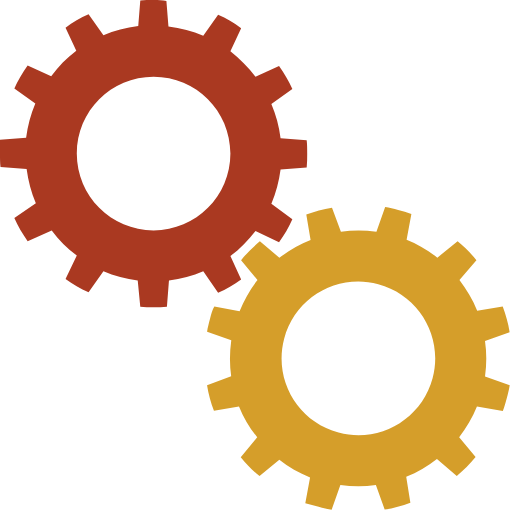
t = 0.00 s
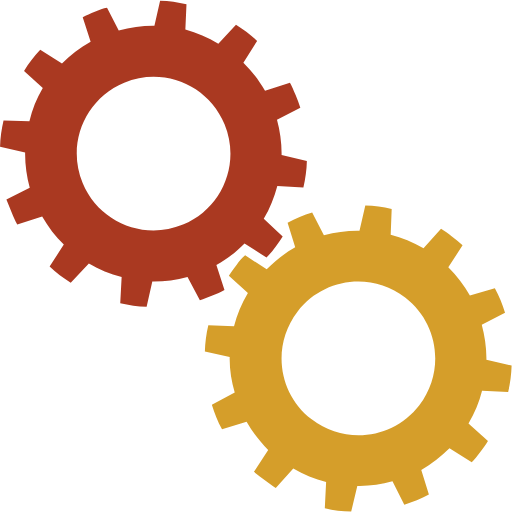
t = 0.25 s
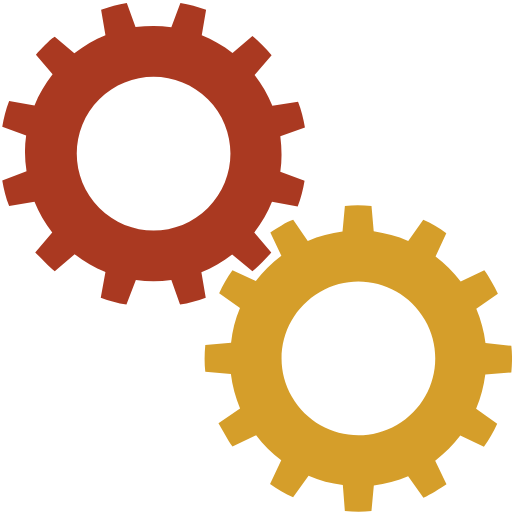
t = 0.50 s
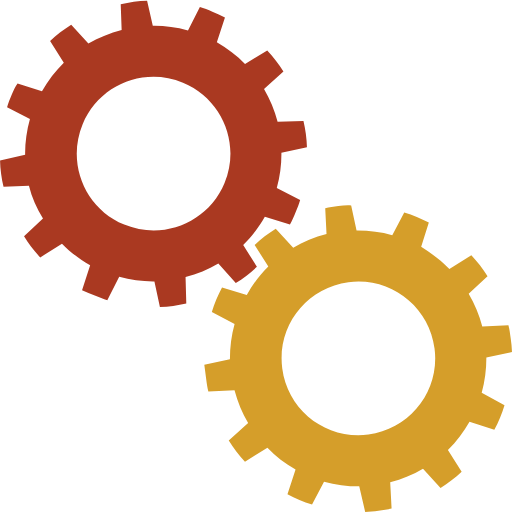
t = 0.75 s

The animated SVG that drew these frames (rendered in a browser with its animation timeline set to each time). Animation: 2 SMIL elements (animateTransform=2); one cycle of 1.00 s, repeats indefinitely.

<?xml version="1.0" encoding="utf-8"?><svg width='150px' height='150px' xmlns="http://www.w3.org/2000/svg" viewBox="0 0 100 100" preserveAspectRatio="xMidYMid" class="uil-gears"><rect x="0" y="0" width="100" height="100" fill="none" class="bk"></rect><g transform="translate(-20,-20)"><path d="M79.9,52.6C80,51.8,80,50.9,80,50s0-1.8-0.1-2.6l-5.1-0.4c-0.3-2.4-0.9-4.6-1.8-6.7l4.2-2.9c-0.7-1.6-1.6-3.1-2.6-4.5 L70,35c-1.4-1.9-3.1-3.5-4.9-4.9l2.2-4.6c-1.4-1-2.9-1.9-4.5-2.6L59.8,27c-2.1-0.9-4.4-1.5-6.7-1.8l-0.4-5.1C51.8,20,50.9,20,50,20 s-1.8,0-2.6,0.1l-0.4,5.1c-2.4,0.3-4.6,0.9-6.7,1.8l-2.9-4.1c-1.6,0.7-3.1,1.6-4.5,2.6l2.1,4.6c-1.9,1.4-3.5,3.1-5,4.9l-4.5-2.1 c-1,1.4-1.9,2.9-2.6,4.5l4.1,2.9c-0.9,2.1-1.5,4.4-1.8,6.8l-5,0.4C20,48.2,20,49.1,20,50s0,1.8,0.1,2.6l5,0.4 c0.3,2.4,0.9,4.7,1.8,6.8l-4.1,2.9c0.7,1.6,1.6,3.1,2.6,4.5l4.5-2.1c1.4,1.9,3.1,3.5,5,4.9l-2.1,4.6c1.4,1,2.9,1.9,4.5,2.6l2.9-4.1 c2.1,0.9,4.4,1.5,6.7,1.8l0.4,5.1C48.2,80,49.1,80,50,80s1.8,0,2.6-0.1l0.4-5.1c2.3-0.3,4.6-0.9,6.7-1.8l2.9,4.2 c1.6-0.7,3.1-1.6,4.5-2.6L65,69.9c1.9-1.4,3.5-3,4.9-4.9l4.6,2.2c1-1.4,1.9-2.9,2.6-4.5L73,59.8c0.9-2.1,1.5-4.4,1.8-6.7L79.9,52.6 z M50,65c-8.3,0-15-6.7-15-15c0-8.3,6.7-15,15-15s15,6.7,15,15C65,58.3,58.3,65,50,65z" fill="#aa3921"><animateTransform attributeName="transform" type="rotate" from="90 50 50" to="0 50 50" dur="1s" repeatCount="indefinite"></animateTransform></path></g><g transform="translate(20,20) rotate(15 50 50)"><path d="M79.9,52.6C80,51.8,80,50.9,80,50s0-1.8-0.1-2.6l-5.1-0.4c-0.3-2.4-0.9-4.6-1.8-6.7l4.2-2.9c-0.7-1.6-1.6-3.1-2.6-4.5 L70,35c-1.4-1.9-3.1-3.5-4.9-4.9l2.2-4.6c-1.4-1-2.9-1.9-4.5-2.6L59.8,27c-2.1-0.9-4.4-1.5-6.7-1.8l-0.4-5.1C51.8,20,50.9,20,50,20 s-1.8,0-2.6,0.1l-0.4,5.1c-2.4,0.3-4.6,0.9-6.7,1.8l-2.9-4.1c-1.6,0.7-3.1,1.6-4.5,2.6l2.1,4.6c-1.9,1.4-3.5,3.1-5,4.9l-4.5-2.1 c-1,1.4-1.9,2.9-2.6,4.5l4.1,2.9c-0.9,2.1-1.5,4.4-1.8,6.8l-5,0.4C20,48.2,20,49.1,20,50s0,1.8,0.1,2.6l5,0.4 c0.3,2.4,0.9,4.7,1.8,6.8l-4.1,2.9c0.7,1.6,1.6,3.1,2.6,4.5l4.5-2.1c1.4,1.9,3.1,3.5,5,4.9l-2.1,4.6c1.4,1,2.9,1.9,4.5,2.6l2.9-4.1 c2.1,0.9,4.4,1.5,6.7,1.8l0.4,5.1C48.2,80,49.1,80,50,80s1.8,0,2.6-0.1l0.4-5.1c2.3-0.3,4.6-0.9,6.7-1.8l2.9,4.2 c1.6-0.7,3.1-1.6,4.5-2.6L65,69.9c1.9-1.4,3.5-3,4.9-4.9l4.6,2.2c1-1.4,1.9-2.9,2.6-4.5L73,59.8c0.9-2.1,1.5-4.4,1.8-6.7L79.9,52.6 z M50,65c-8.3,0-15-6.7-15-15c0-8.3,6.7-15,15-15s15,6.7,15,15C65,58.3,58.3,65,50,65z" fill="#D59E2A"><animateTransform attributeName="transform" type="rotate" from="0 50 50" to="90 50 50" dur="1s" repeatCount="indefinite"></animateTransform></path></g></svg>